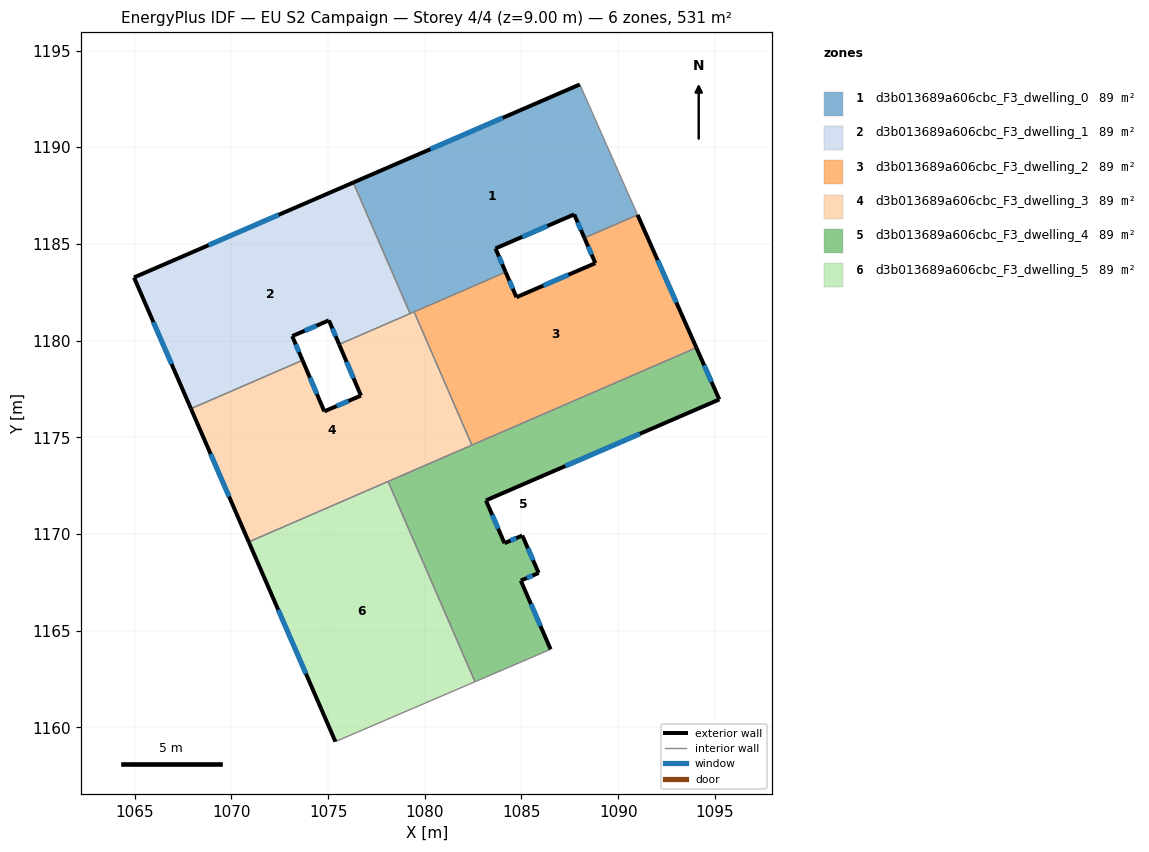
=== STOREY PLAN SPEC (per zone: floor XY polygon, exterior-wall plan segments, windows/doors) ===
zone 1: d3b013689a606cbc_F3_dwelling_0  (88.5 m²)
  floor: (1088.02, 1193.25) (1091.00, 1186.50) (1088.25, 1185.31) (1087.72, 1186.53) (1083.66, 1184.76) (1084.18, 1183.54) (1079.24, 1181.40) (1076.30, 1188.17)
  exterior wall: (1087.72, 1186.53) – (1088.25, 1185.31)  [1.3 m]
    window: (1087.90, 1186.11) – (1088.07, 1185.72)  [0.4 m²]
  exterior wall: (1083.66, 1184.76) – (1087.72, 1186.53)  [4.4 m]
    window: (1085.04, 1185.36) – (1086.34, 1185.93)  [1.4 m²]
  exterior wall: (1084.18, 1183.54) – (1083.66, 1184.76)  [1.3 m]
    window: (1084.00, 1183.96) – (1083.83, 1184.35)  [0.4 m²]
  exterior wall: (1088.02, 1193.25) – (1076.30, 1188.17)  [12.8 m]
    window: (1084.03, 1191.52) – (1080.29, 1189.90)  [3.9 m²]
  interior walls: 5
zone 2: d3b013689a606cbc_F3_dwelling_1  (88.5 m²)
  floor: (1076.30, 1188.17) (1079.24, 1181.40) (1075.57, 1179.80) (1075.04, 1181.05) (1073.15, 1180.23) (1073.68, 1178.98) (1067.91, 1176.48) (1064.96, 1183.27)
  exterior wall: (1073.15, 1180.23) – (1075.04, 1181.05)  [2.1 m]
    window: (1073.79, 1180.51) – (1074.40, 1180.77)  [0.6 m²]
  exterior wall: (1073.68, 1178.98) – (1073.15, 1180.23)  [1.4 m]
    window: (1073.50, 1179.41) – (1073.33, 1179.81)  [0.4 m²]
  exterior wall: (1064.96, 1183.27) – (1067.91, 1176.48)  [7.4 m]
    window: (1065.97, 1180.96) – (1066.91, 1178.79)  [2.3 m²]
  exterior wall: (1076.30, 1188.17) – (1064.96, 1183.27)  [12.4 m]
    window: (1072.44, 1186.50) – (1068.82, 1184.94)  [3.8 m²]
  exterior wall: (1075.04, 1181.05) – (1075.57, 1179.80)  [1.3 m]
    window: (1075.22, 1180.62) – (1075.39, 1180.23)  [0.4 m²]
  interior walls: 3
zone 3: d3b013689a606cbc_F3_dwelling_2  (88.5 m²)
  floor: (1091.00, 1186.50) (1094.04, 1179.63) (1082.44, 1174.60) (1079.45, 1181.49) (1084.18, 1183.54) (1084.74, 1182.24) (1088.82, 1184.00) (1088.25, 1185.31)
  exterior wall: (1088.82, 1184.00) – (1084.74, 1182.24)  [4.4 m]
    window: (1087.43, 1183.41) – (1086.13, 1182.84)  [1.4 m²]
  exterior wall: (1088.25, 1185.31) – (1088.82, 1184.00)  [1.4 m]
    window: (1088.45, 1184.86) – (1088.63, 1184.45)  [0.4 m²]
  exterior wall: (1094.04, 1179.63) – (1091.00, 1186.50)  [7.5 m]
    window: (1093.01, 1181.97) – (1092.04, 1184.16)  [2.3 m²]
  exterior wall: (1084.74, 1182.24) – (1084.18, 1183.54)  [1.4 m]
    window: (1084.55, 1182.69) – (1084.37, 1183.10)  [0.4 m²]
  interior walls: 4
zone 4: d3b013689a606cbc_F3_dwelling_3  (88.5 m²)
  floor: (1079.45, 1181.49) (1082.44, 1174.60) (1070.90, 1169.59) (1067.91, 1176.48) (1073.68, 1178.98) (1074.80, 1176.34) (1076.70, 1177.16) (1075.57, 1179.80)
  exterior wall: (1075.57, 1179.80) – (1076.70, 1177.16)  [2.9 m]
    window: (1075.95, 1178.90) – (1076.31, 1178.06)  [0.9 m²]
  exterior wall: (1067.91, 1176.48) – (1070.90, 1169.59)  [7.5 m]
    window: (1068.92, 1174.14) – (1069.88, 1171.93)  [2.3 m²]
  exterior wall: (1074.80, 1176.34) – (1073.68, 1178.98)  [2.9 m]
    window: (1074.42, 1177.24) – (1074.06, 1178.09)  [0.9 m²]
  exterior wall: (1076.70, 1177.16) – (1074.80, 1176.34)  [2.1 m]
    window: (1076.05, 1176.88) – (1075.45, 1176.62)  [0.6 m²]
  interior walls: 6
zone 5: d3b013689a606cbc_F3_dwelling_4  (88.5 m²)
  floor: (1094.04, 1179.63) (1095.23, 1176.96) (1083.16, 1171.74) (1084.12, 1169.53) (1085.04, 1169.92) (1085.89, 1167.99) (1084.96, 1167.59) (1086.51, 1164.04) (1082.60, 1162.36) (1078.10, 1172.72)
  exterior wall: (1095.23, 1176.96) – (1094.04, 1179.63)  [2.9 m]
    window: (1094.83, 1177.87) – (1094.45, 1178.72)  [0.9 m²]
  exterior wall: (1083.16, 1171.74) – (1095.23, 1176.96)  [13.1 m]
    window: (1087.27, 1173.51) – (1091.12, 1175.18)  [4.0 m²]
  exterior wall: (1084.12, 1169.53) – (1083.16, 1171.74)  [2.4 m]
    window: (1083.79, 1170.28) – (1083.49, 1170.99)  [0.7 m²]
  exterior wall: (1085.04, 1169.92) – (1084.12, 1169.53)  [1.0 m]
    window: (1084.73, 1169.79) – (1084.43, 1169.66)  [0.3 m²]
  exterior wall: (1085.89, 1167.99) – (1085.04, 1169.92)  [2.1 m]
    window: (1085.60, 1168.64) – (1085.33, 1169.26)  [0.6 m²]
  exterior wall: (1084.96, 1167.59) – (1085.89, 1167.99)  [1.0 m]
    window: (1085.28, 1167.72) – (1085.57, 1167.85)  [0.3 m²]
  exterior wall: (1086.51, 1164.04) – (1084.96, 1167.59)  [3.9 m]
    window: (1085.98, 1165.25) – (1085.49, 1166.38)  [1.2 m²]
  interior walls: 4
zone 6: d3b013689a606cbc_F3_dwelling_5  (88.5 m²)
  floor: (1078.10, 1172.72) (1082.60, 1162.36) (1075.38, 1159.26) (1070.90, 1169.59)
  exterior wall: (1070.90, 1169.59) – (1075.38, 1159.26)  [11.3 m]
    window: (1072.42, 1166.08) – (1073.85, 1162.78)  [3.4 m²]
  interior walls: 3

=== DERIVED (storey summary) ===
Building: EU S2 Campaign
Storey: 4 of 4  (floor level z = 9.00 m)
Storey gross floor area: 531.2 m²
Zones on this storey: 6
  - d3b013689a606cbc_F3_dwelling_0: floor 88.5 m²; exterior wall 19.9 m (59.6 m²); 4 window(s) 6.1 m²; WWR 10.2%
  - d3b013689a606cbc_F3_dwelling_1: floor 88.5 m²; exterior wall 24.5 m (73.6 m²); 5 window(s) 7.5 m²; WWR 10.2%
  - d3b013689a606cbc_F3_dwelling_2: floor 88.5 m²; exterior wall 14.8 m (44.4 m²); 4 window(s) 4.5 m²; WWR 10.2%
  - d3b013689a606cbc_F3_dwelling_3: floor 88.5 m²; exterior wall 15.3 m (46.0 m²); 4 window(s) 4.7 m²; WWR 10.2%
  - d3b013689a606cbc_F3_dwelling_4: floor 88.5 m²; exterior wall 26.5 m (79.4 m²); 7 window(s) 8.1 m²; WWR 10.2%
  - d3b013689a606cbc_F3_dwelling_5: floor 88.5 m²; exterior wall 11.3 m (33.8 m²); 1 window(s) 3.4 m²; WWR 10.2%
Zone adjacency (shared interzone walls):
  - d3b013689a606cbc_F3_dwelling_0 ↔ d3b013689a606cbc_F3_dwelling_1
  - d3b013689a606cbc_F3_dwelling_0 ↔ d3b013689a606cbc_F3_dwelling_2
  - d3b013689a606cbc_F3_dwelling_0 ↔ d3b013689a606cbc_F3_dwelling_3
  - d3b013689a606cbc_F3_dwelling_1 ↔ d3b013689a606cbc_F3_dwelling_3
  - d3b013689a606cbc_F3_dwelling_2 ↔ d3b013689a606cbc_F3_dwelling_3
  - d3b013689a606cbc_F3_dwelling_2 ↔ d3b013689a606cbc_F3_dwelling_4
  - d3b013689a606cbc_F3_dwelling_3 ↔ d3b013689a606cbc_F3_dwelling_4
  - d3b013689a606cbc_F3_dwelling_3 ↔ d3b013689a606cbc_F3_dwelling_5
  - d3b013689a606cbc_F3_dwelling_4 ↔ d3b013689a606cbc_F3_dwelling_5